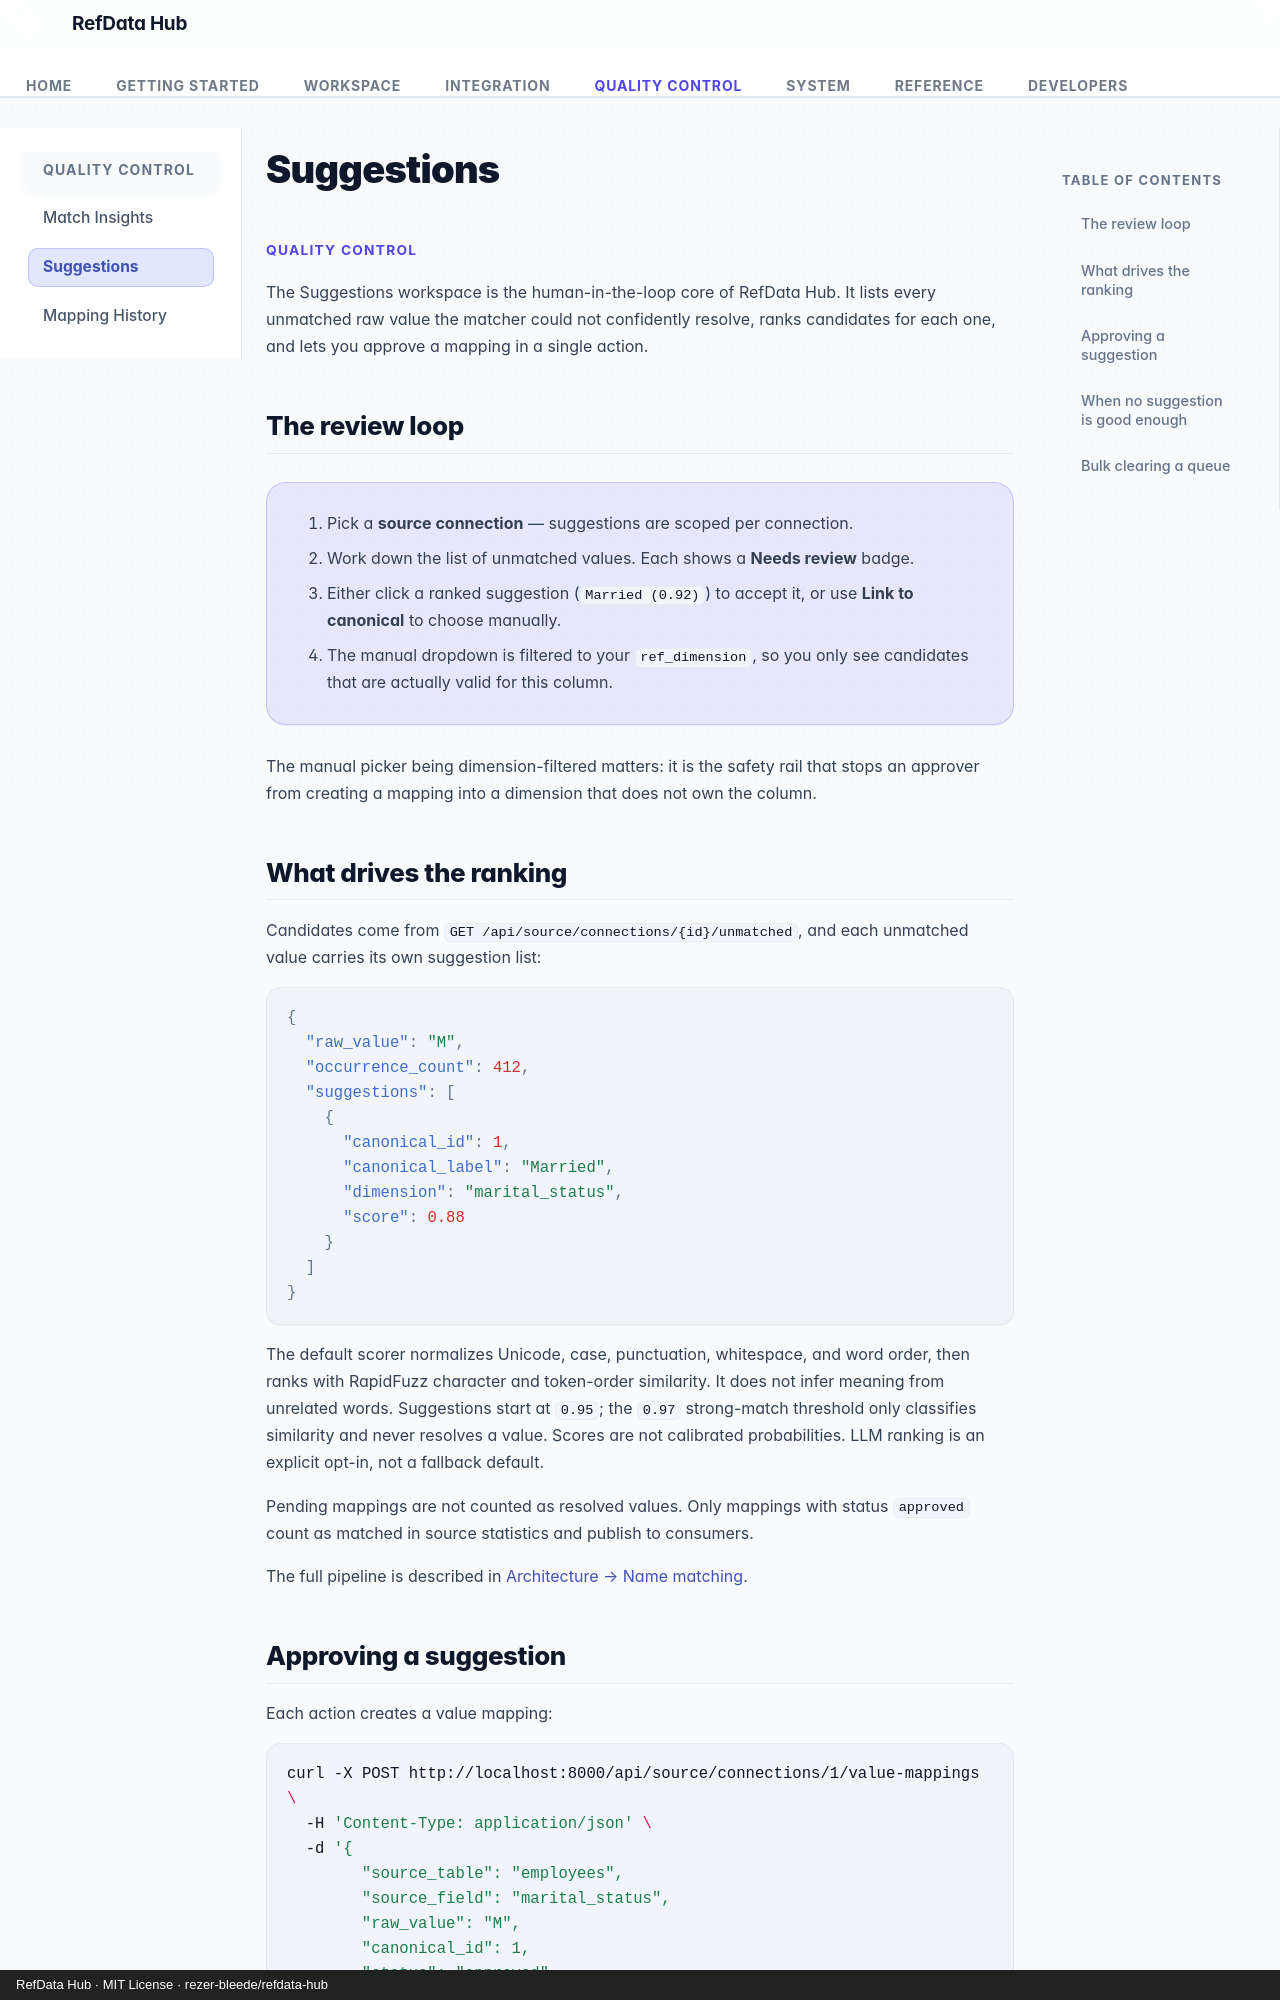

repository: rezer-bleede/refdata-hub · page: suggestions/index.html · generator: mkdocs · copyright: RefData Hub · MIT License · rezer-bleede/refdata-hub

---
description: Review ranked name-similarity suggestions and approve raw values into canonical mappings.
---

# Suggestions

<p class="rdh-eyebrow">Quality Control</p>

The Suggestions workspace is the human-in-the-loop core of RefData Hub. It
lists every unmatched raw value the matcher could not confidently resolve, ranks
candidates for each one, and lets you approve a mapping in a single action.

## The review loop

<div class="rdh-panel rdh-panel--accent" markdown>

1. Pick a **source connection** — suggestions are scoped per connection.
2. Work down the list of unmatched values. Each shows a **Needs review** badge.
3. Either click a ranked suggestion (`Married (0.92)`) to accept it, or use
   **Link to canonical** to choose manually.
4. The manual dropdown is filtered to your `ref_dimension`, so you only see
   candidates that are actually valid for this column.

</div>

The manual picker being dimension-filtered matters: it is the safety rail that
stops an approver from creating a mapping into a dimension that does not own the
column.

## What drives the ranking

Candidates come from `GET /api/source/connections/{id}/unmatched`, and each
unmatched value carries its own suggestion list:

```json
{
  "raw_value": "M",
  "occurrence_count": 412,
  "suggestions": [
    {
      "canonical_id": 1,
      "canonical_label": "Married",
      "dimension": "marital_status",
      "score": 0.88
    }
  ]
}
```

The default scorer normalizes Unicode, case, punctuation, whitespace, and word
order, then ranks with RapidFuzz character and token-order similarity. It does
not infer meaning from unrelated words. Suggestions start at `0.95`; the
`0.97` strong-match threshold only classifies similarity and never resolves a
value. Scores are not calibrated probabilities. LLM ranking is an explicit
opt-in, not a fallback default.

Pending mappings are not counted as resolved values. Only mappings with status
`approved` count as matched in source statistics and publish to consumers.

The full pipeline is described in
[Architecture → Name matching](architecture.md#3-name-matcher-apiappmatcherpy).
